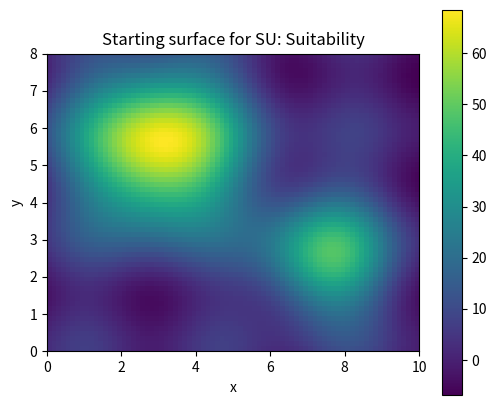
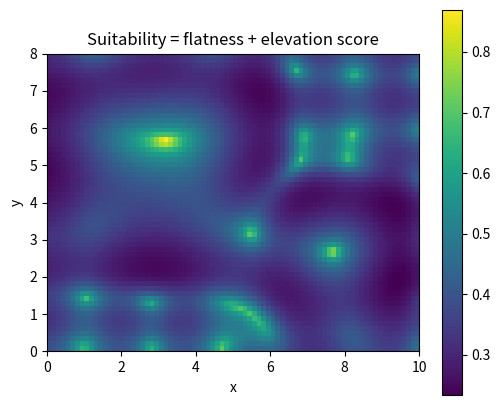

These figures' Python source, in order:
# Shared setup for browser-friendly geospatial examples.
# These notebooks avoid heavy compiled GIS dependencies so they run well in JupyterLite/Pyodide.
import math
import random
from collections import defaultdict, deque
import numpy as np
import pandas as pd
import matplotlib.pyplot as plt

random.seed(7)
np.random.seed(7)

def make_points(n=60, centers=((2, 2), (7, 5)), spread=0.85):
    """Create clustered x/y observations with simple attributes."""
    pts = []
    for i in range(n):
        cx, cy = centers[i % len(centers)]
        x = np.random.normal(cx, spread)
        y = np.random.normal(cy, spread)
        pts.append({'id': i, 'x': x, 'y': y, 'group': chr(65 + (i % len(centers))), 'value': 10 + 2*x + y + np.random.normal(0, 1)})
    return pd.DataFrame(pts)

def grid_surface(nx=80, ny=60):
    """Synthetic elevation-like raster with hills and noise."""
    x = np.linspace(0, 10, nx)
    y = np.linspace(0, 8, ny)
    X, Y = np.meshgrid(x, y)
    Z = 70*np.exp(-((X-3.0)**2 + (Y-5.5)**2)/5.0) + 45*np.exp(-((X-7.5)**2 + (Y-2.5)**2)/3.0)
    Z += 4*np.sin(X*1.7) + 3*np.cos(Y*2.1)
    return X, Y, Z

def plot_points(df, title='Point layer', value_col='value'):
    fig, ax = plt.subplots(figsize=(6, 5))
    s = ax.scatter(df['x'], df['y'], c=df[value_col], s=55)
    ax.set_title(title)
    ax.set_xlabel('x')
    ax.set_ylabel('y')
    ax.set_aspect('equal', adjustable='box')
    fig.colorbar(s, ax=ax, label=value_col)
    plt.show()

def plot_raster(Z, title='Raster surface'):
    fig, ax = plt.subplots(figsize=(6, 5))
    im = ax.imshow(Z, origin='lower', extent=[0, 10, 0, 8])
    ax.set_title(title)
    ax.set_xlabel('x')
    ax.set_ylabel('y')
    fig.colorbar(im, ax=ax)
    plt.show()

def distance(a, b):
    return math.hypot(a[0]-b[0], a[1]-b[1])

def nearest_neighbor(df, facilities):
    rows = []
    for _, r in df.iterrows():
        dists = [(name, distance((r.x, r.y), xy)) for name, xy in facilities.items()]
        name, d = min(dists, key=lambda t: t[1])
        rows.append((name, d))
    out = df.copy()
    out['nearest'] = [r[0] for r in rows]
    out['distance'] = [r[1] for r in rows]
    return out

def moving_average_2d(A, radius=1):
    B = np.zeros_like(A, dtype=float)
    for i in range(A.shape[0]):
        for j in range(A.shape[1]):
            r0, r1 = max(0, i-radius), min(A.shape[0], i+radius+1)
            c0, c1 = max(0, j-radius), min(A.shape[1], j+radius+1)
            B[i, j] = A[r0:r1, c0:c1].mean()
    return B


# SU: Suitability mini-lab
X, Y, Z = grid_surface()
plot_raster(Z, 'Starting surface for SU: Suitability')

# A small demonstration that fits this element family.
if 'SU' in ['MA', 'MF']:
    result = np.sqrt(np.maximum(Z, 0)) * 10
    plot_raster(result, 'Map algebra / math transform')
elif 'SU' == 'CON':
    result = (Z > np.percentile(Z, 70)).astype(int)
    plot_raster(result, 'Conditional raster: top 30% cells')
elif 'SU' == 'SU':
    slope_y, slope_x = np.gradient(Z)
    flatness = 1 / (1 + np.hypot(slope_x, slope_y))
    elevation_score = (Z - Z.min()) / (Z.max() - Z.min())
    suitability = 0.65 * flatness + 0.35 * elevation_score
    plot_raster(suitability, 'Suitability = flatness + elevation score')
elif 'SU' in ['TA', 'CN']:
    gy, gx = np.gradient(Z)
    slope = np.hypot(gx, gy)
    plot_raster(slope, 'Terrain derivative: slope')
    plt.figure(figsize=(6, 5)); plt.contour(X, Y, Z, levels=12); plt.title('Contours from surface'); plt.gca().set_aspect('equal'); plt.show()
elif 'SU' in ['RS', 'RG']:
    coarse = Z[::4, ::4]
    smooth = moving_average_2d(Z, radius=2)
    plot_raster(coarse, 'Coarse resample')
    plot_raster(smooth, 'Generalized/smoothed raster')
elif 'SU' in ['BA', 'IC', 'CB', 'IS', 'PS', 'AC', 'SG', 'DN', 'ME', 'PH', 'OB', 'RD']:
    red = (Z - Z.min()) / (Z.max() - Z.min())
    nir = np.clip(red + 0.25*np.sin(X) - 0.15*np.cos(Y), 0, 1)
    ndvi = (nir - red) / (nir + red + 1e-9)
    plot_raster(ndvi, 'Remote-sensing style index')
else:
    smooth = moving_average_2d(Z, radius=1)
    plot_raster(smooth, 'Processed raster for SU')

print('Try changing the grid size, thresholds, weights, or smoothing radius above.')
